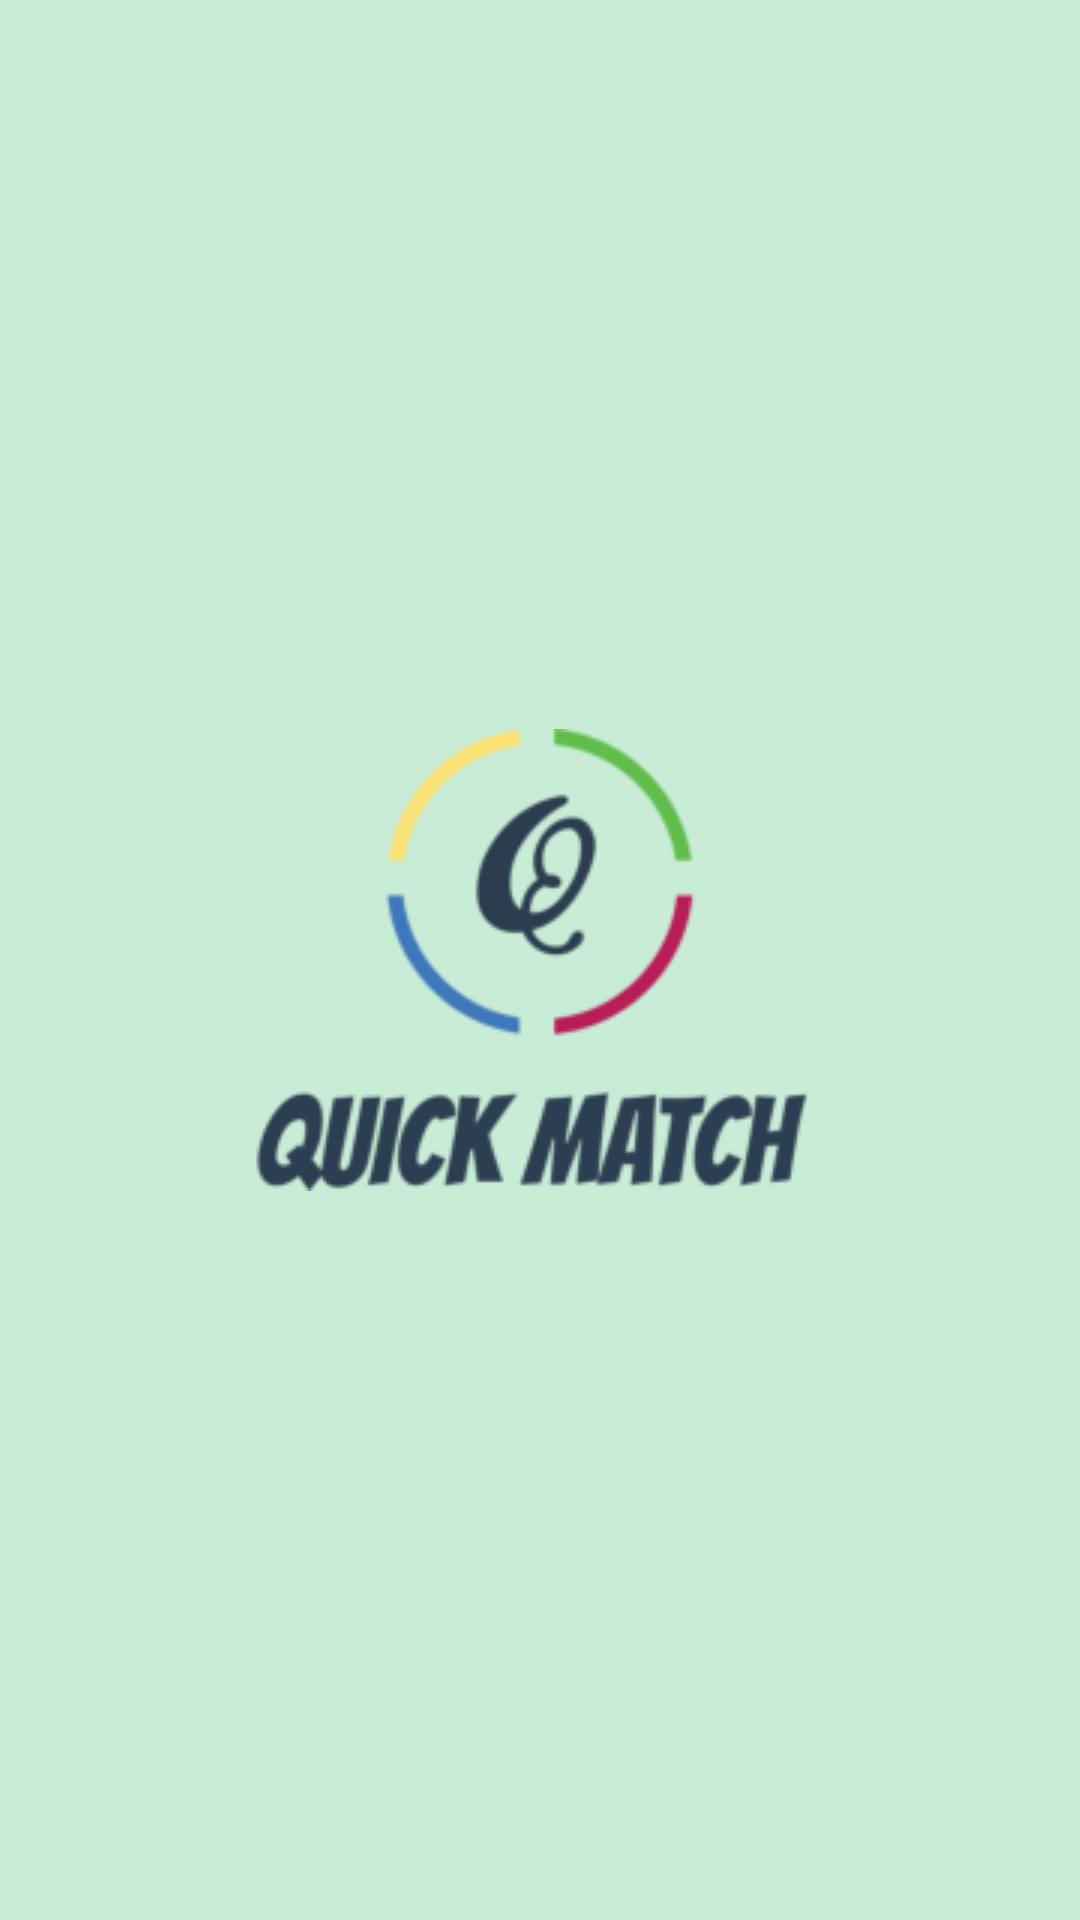

Produce the Android XML layout that renders to this screen, including the resource entries it uses.
<!-- AndroidManifest.xml: application theme Theme.ColorMatch -->
<!-- res/layout/splash_activity.xml -->
<?xml version="1.0" encoding="utf-8"?>
<androidx.constraintlayout.widget.ConstraintLayout xmlns:android="http://schemas.android.com/apk/res/android"
    xmlns:app="http://schemas.android.com/apk/res-auto"
    xmlns:tools="http://schemas.android.com/tools"
    android:layout_width="match_parent"
    android:layout_height="match_parent"
    android:background="@color/ic_launcher_background">

    <ImageView
        android:id="@+id/imageView"
        android:layout_width="wrap_content"
        android:layout_height="wrap_content"
        app:layout_constraintBottom_toBottomOf="parent"
        app:layout_constraintEnd_toEndOf="parent"
        app:layout_constraintHorizontal_bias="0.5"
        app:layout_constraintStart_toStartOf="parent"
        app:layout_constraintTop_toTopOf="parent"
        app:srcCompat="@drawable/quick_match_logo" />

</androidx.constraintlayout.widget.ConstraintLayout>
<!-- resources referenced by this layout -->
<resources>
  <color name="ic_launcher_background">#C8ECD6</color>
  <!-- drawable quick_match_logo: png bitmap (drawable, 15331 bytes) -->
  <style name="Theme.ColorMatch" parent="Theme.AppCompat.Light.NoActionBar">
          
          <item name="colorPrimary">@color/purple_500</item>
          <item name="colorPrimaryVariant">@color/purple_700</item>
          <item name="colorOnPrimary">@color/white</item>
          
          <item name="colorSecondary">@color/teal_200</item>
          <item name="colorSecondaryVariant">@color/teal_700</item>
          <item name="colorOnSecondary">@color/black</item>
          
          <item name="android:statusBarColor" tools:targetApi="l">?attr/colorPrimaryVariant</item>
          
      </style>
  <color name="purple_500">#FF6200EE</color>
  <color name="purple_700">#FF3700B3</color>
  <color name="white">#FFFFFFFF</color>
  <color name="teal_200">#FF03DAC5</color>
  <color name="teal_700">#FF018786</color>
  <color name="black">#FF000000</color>
</resources>
